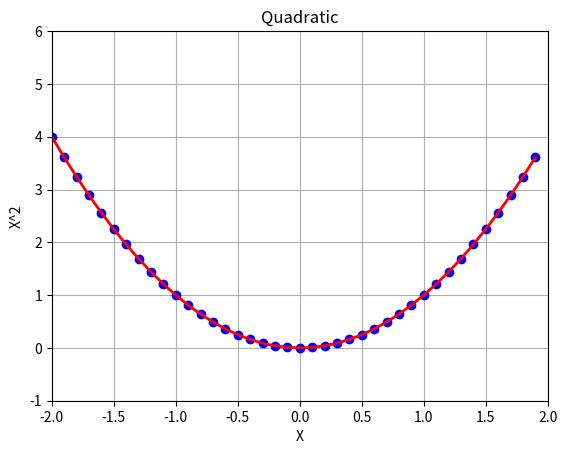

The matplotlib source for this figure:
import matplotlib.pyplot as plt
import numpy as np

x = []
y = []

for i in np.arange(-2, 2, .1):
    x.append(i)
    y.append(i**2)

plt.plot(x,y, "bo")
plt.plot(x,y,"r-", linewidth=2)
plt.grid(True)
plt.axis([-2,2,-1,6])
plt.title("Quadratic")
plt.xlabel("X")
plt.ylabel("X^2")
plt.show()
